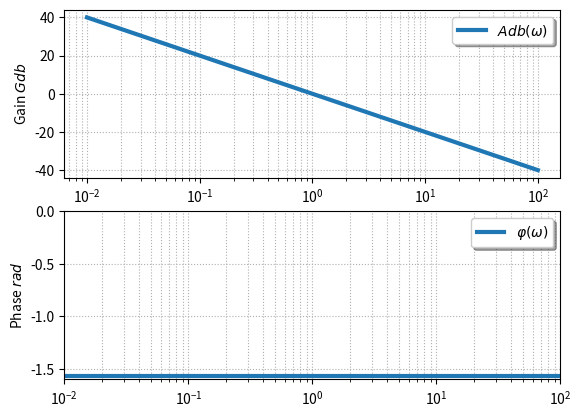

Write Python code to recreate this figure.
import matplotlib.pyplot as plt
import numpy as np
from math import sqrt
from math import pi


xf=100
omega=np.linspace(0.01,xf,1000)

K,E0,tau,om0 = 20,1,1,0.01


plt.subplot(2,1,1)
plt.plot(omega,
         -20.*np.log10(omega),
         label="$Adb(\\omega)$",linewidth=3)
plt.ylabel("Gain $Gdb$")
plt.xlabel("Pulsation $\\omega$")
plt.grid(True, which="both", linestyle="dotted")
plt.legend(loc='upper right', fancybox=True, shadow=True, prop=dict(size=10))
plt.semilogx()

plt.subplot(2,1,2)
plt.plot(omega,
         -pi/2 + 0*omega,
         label="$\\varphi(\\omega)$",linewidth=3)
plt.ylabel("Phase $rad$")
plt.grid(True, which="both", linestyle="dotted")
plt.legend(loc='upper right', fancybox=True, shadow=True, prop=dict(size=10))
plt.semilogx()
plt.axis([0.01,xf,-1.6,0])
#plt.title("Fonctions trigonometriques")  
#plt.legend([p1, p2], ["Sinus", "Cosinus"])
#plt2.legend(loc='upper right', fancybox=True, shadow=True, prop=dict(size=10))
#plt.xlabel("$\omega$ $rad/s$")
#plt.xlabel("$\omega$ $rad/s$")

#plt.ylabel("Position $y(t)$ en $m$")
#plt.axis([0,xf,-1.5,1.5])
plt.show()


